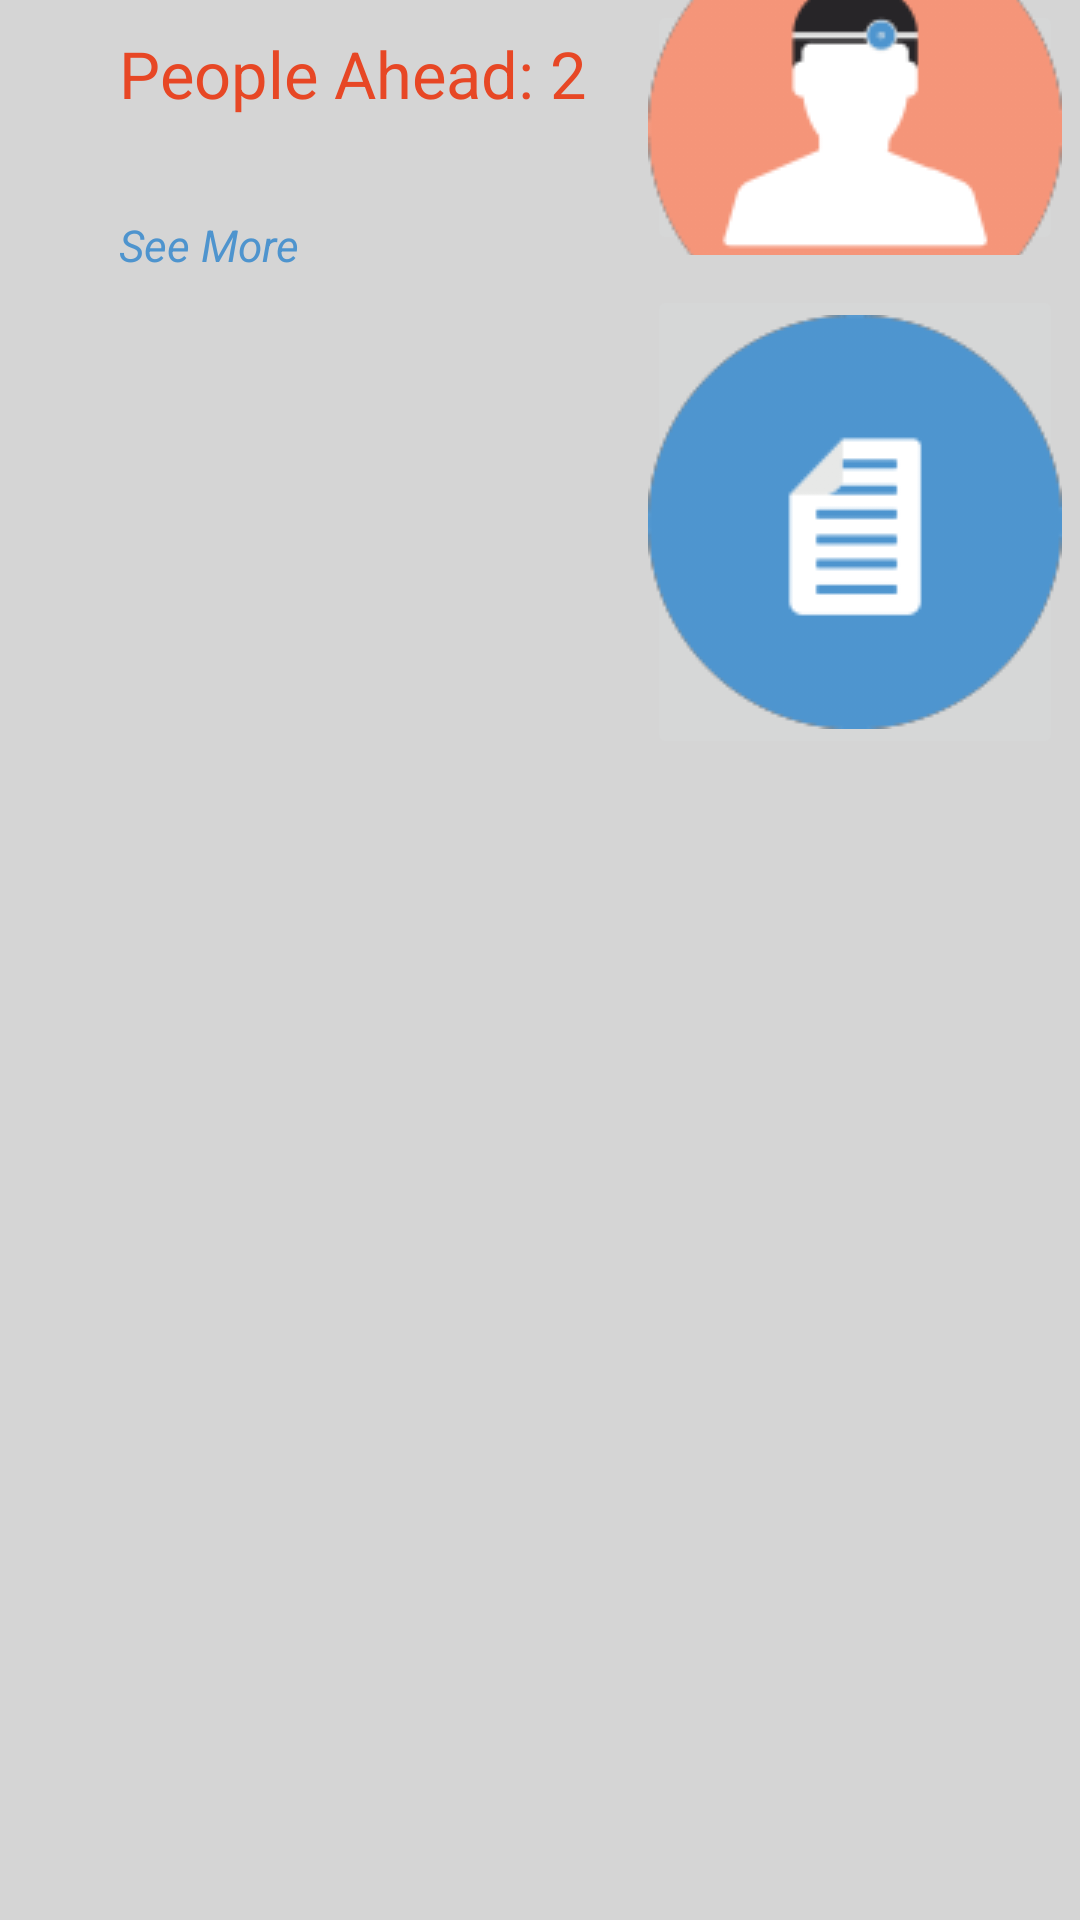

Layout XML and referenced resources for this Android screen:
<!-- AndroidManifest.xml: application theme AppTheme -->
<!-- res/layout/activity_doctor_dropdown.xml -->
<LinearLayout xmlns:android="http://schemas.android.com/apk/res/android"
    xmlns:tools="http://schemas.android.com/tools" android:layout_width="match_parent"
    android:layout_height="210dp" android:paddingLeft="@dimen/activity_horizontal_margin"
    android:paddingRight="@dimen/activity_horizontal_margin"
    android:paddingTop="@dimen/activity_vertical_margin"
    android:paddingBottom="@dimen/activity_vertical_margin" tools:context="com.prer.DoctorDropdown"
    android:background="#ffd5d5d5">

    <LinearLayout
        android:orientation="horizontal"
        android:layout_width="fill_parent"
        android:layout_height="fill_parent">

        <LinearLayout
            android:orientation="vertical"
            android:layout_width="170dp"
            android:layout_height="fill_parent"
            android:layout_marginLeft="40dp"
            android:layout_marginTop="10dp">

            <TextView
                android:layout_width="wrap_content"
                android:layout_height="wrap_content"
                android:text="People Ahead: 2"
                android:id="@+id/position"
                android:textSize="65px"
                android:textColor="#e74725"
                android:textStyle="normal"
                android:layout_marginBottom="29px" />

            <TextView
                android:layout_width="wrap_content"
                android:layout_height="wrap_content"
                android:text=""
                android:id="@+id/shortBio"
                android:textSize="40px"
                android:textColor="#ff000000"
                android:inputType="textNoSuggestions|textAutoCorrect|textMultiLine"
                android:maxLines="6" />

            <TextView
                android:layout_width="wrap_content"
                android:layout_height="wrap_content"
                android:text="See More"
                android:id="@+id/seeMore"
                android:textSize="44px"
                android:layout_marginTop="5dp"
                android:textStyle="italic"
                android:textColor="#4e94ce" />
        </LinearLayout>

        <LinearLayout
            android:orientation="vertical"
            android:layout_width="wrap_content"
            android:layout_height="fill_parent">

            <ImageButton
                android:layout_width="wrap_content"
                android:layout_height="85dp"
                android:id="@+id/profile"
                android:src="@drawable/doctor_profile"
                android:layout_marginLeft="6dp"
                android:layout_marginRight="6dp" />

            <ImageButton
                android:layout_width="wrap_content"
                android:layout_height="wrap_content"
                android:id="@+id/form"
                android:src="@drawable/request_doctor"
                android:layout_marginTop="10dp"
                android:layout_marginRight="6dp"
                android:layout_marginLeft="6dp" />

        </LinearLayout>
    </LinearLayout>
</LinearLayout>
<!-- resources referenced by this layout -->
<resources>
  <!-- drawable doctor_profile: png bitmap (drawable-mdpi, 7994 bytes) -->
  <!-- drawable request_doctor: png bitmap (drawable-mdpi, 6873 bytes) -->
  <style name="AppTheme" parent="Theme.AppCompat.Light.DarkActionBar">
          <item name="android:actionBarStyle">@style/MyActionBar</item>
  
          
          <item name="actionBarStyle">@style/MyActionBar</item>
      </style>
  <style name="MyActionBar" parent="@style/Widget.AppCompat.Light.ActionBar.Solid.Inverse">
          <item name="android:background">@color/red</item>
  
          
          <item name="background">@color/red</item>
      </style>
  <color name="red">#bf313a</color>
</resources>
